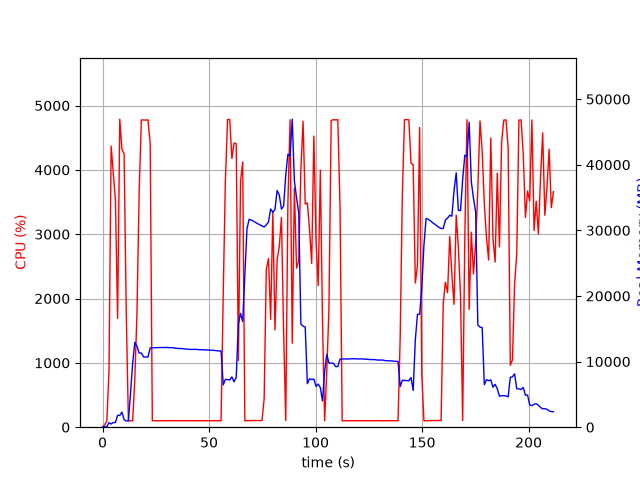

Data behind this chart, as committed beside it:
elapsed_time, nproc, cpu, mem_real, mem_virtual
3.457069396972656e-05, 1, 0.0, 7.809, 27665
1.006, 2, 35.8, 62.1, 237.5
2.013, 1, 98.3, 78.65, 696.4
3.021, 1, 865.3, 691.1, 29279
4.036, 1, 4369, 484.2, 29663
5.043, 1, 3941, 717.5, 29663
6.054, 1, 3524, 720.3, 30283
7.065, 1, 1692, 1812, 31563
8.086, 1, 4788, 1789, 31563
9.101, 1, 4320, 2303, 33099
10.12, 1, 4249, 1155, 33099
11.13, 1, 1764, 953.3, 34123
12.14, 1, 99.2, 953.3, 34123
13.15, 1, 100.4, 5230, 55293
14.15, 1, 100.3, 9789, 55293
15.16, 1, 754.9, 12951, 55293
16.17, 1, 1782, 12332, 55293
17.17, 1, 3634, 11305, 55293
18.22, 1, 4776, 11305, 55293
19.26, 1, 4776, 10699, 55293
20.3, 1, 4774, 10697, 55293
21.32, 1, 4778, 10697, 55293
22.36, 1, 4415, 12075, 56793
23.37, 1, 99.2, 12098, 56793
24.38, 1, 101.3, 12116, 56793
25.38, 1, 99.2, 12131, 56793
26.39, 1, 101.3, 12138, 56793
27.4, 1, 100.4, 12151, 56793
28.41, 1, 101.2, 12150, 56793
29.41, 1, 100.3, 12148, 56793
30.42, 1, 100.2, 12154, 56793
31.43, 1, 101.2, 12117, 56793
32.44, 1, 100.2, 12122, 56793
33.44, 1, 101.3, 12093, 56793
34.45, 1, 102.2, 12029, 56793
35.46, 1, 100.2, 12001, 56793
36.47, 1, 101.1, 11980, 56793
37.48, 1, 99.0, 11985, 56793
38.49, 1, 102.0, 11927, 56793
39.5, 1, 100.0, 11916, 56793
40.51, 1, 101.0, 11869, 56793
41.52, 1, 101.0, 11854, 56793
42.53, 1, 100.1, 11857, 56793
43.54, 1, 100.1, 11867, 56793
44.54, 1, 101.1, 11836, 56793
45.55, 1, 100.1, 11813, 56793
46.56, 1, 101.1, 11800, 56793
47.57, 1, 101.2, 11811, 56793
48.58, 1, 100.1, 11764, 56793
49.59, 1, 101.1, 11779, 56793
50.6, 1, 100.1, 11734, 56793
51.61, 1, 101.1, 11733, 56793
52.62, 1, 100.1, 11694, 56793
53.63, 1, 100.1, 11653, 56793
54.64, 1, 101.0, 11620, 56793
55.64, 1, 101.1, 11600, 56793
56.65, 1, 2070, 6444, 56807
57.66, 1, 3832, 7286, 56807
58.69, 1, 4785, 7253, 56807
59.7, 1, 4782, 7201, 56807
... 150 more rows
